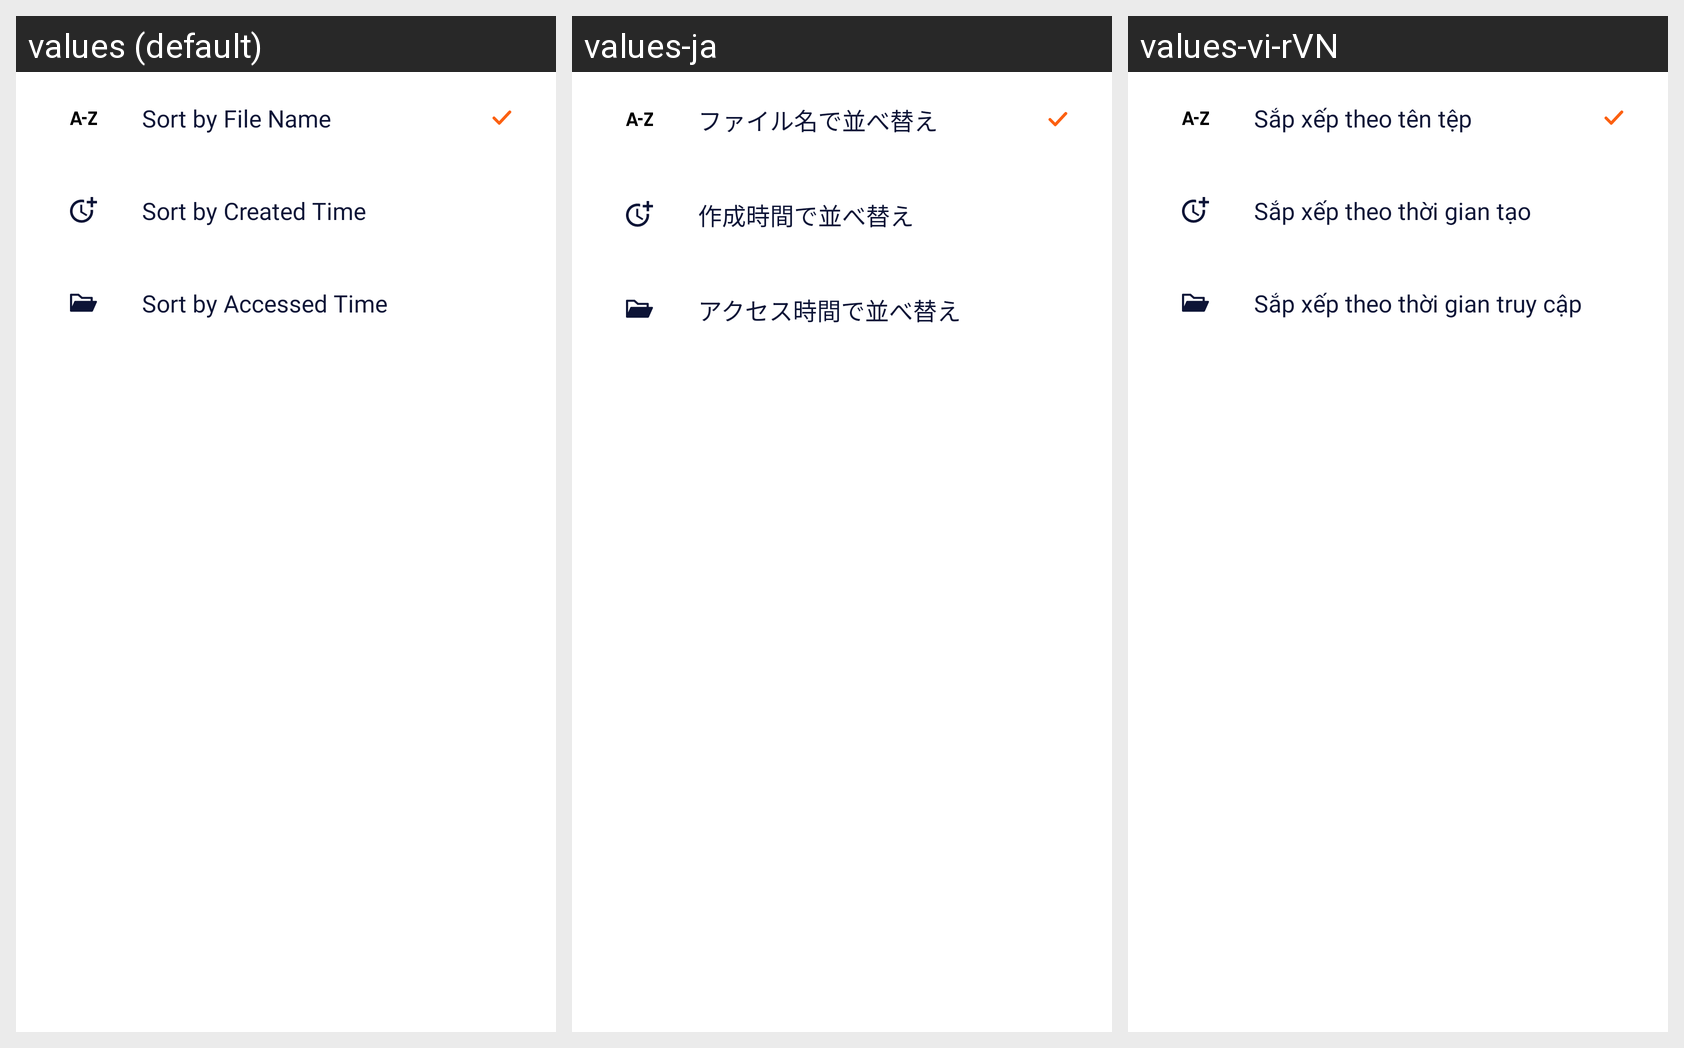

Locale-by-locale string values for the Android screen shown in this grid:
Android screen res/layout/layout_dialog_sort.xml rendered under 3 locales, left to right: values (default), values-ja, values-vi-rVN. Device: Nexus 5 (rendered at 1080×1920; each locale shown at half size, 540×960, under a caption strip naming it); theme Theme.PowerPointReader.
Other locales in the repository, not shown: values-es, values-fr, values-hi, values-in, values-nl, values-pt.
Strings drawn on this screen, with the default value and each locale's value (text and hints the layout hard-codes, and strings that could not be matched under every locale, appear in the picture but are not listed):

sort_by_file_name
  values: Sort by File Name
  values-ja: ファイル名で並べ替え
  values-vi-rVN: Sắp xếp theo tên tệp

sort_by_created_time
  values: Sort by Created Time
  values-ja: 作成時間で並べ替え
  values-vi-rVN: Sắp xếp theo thời gian tạo

sort_by_aceessed_time
  values: Sort by Accessed Time
  values-ja: アクセス時間で並べ替え
  values-vi-rVN: Sắp xếp theo thời gian truy cập
